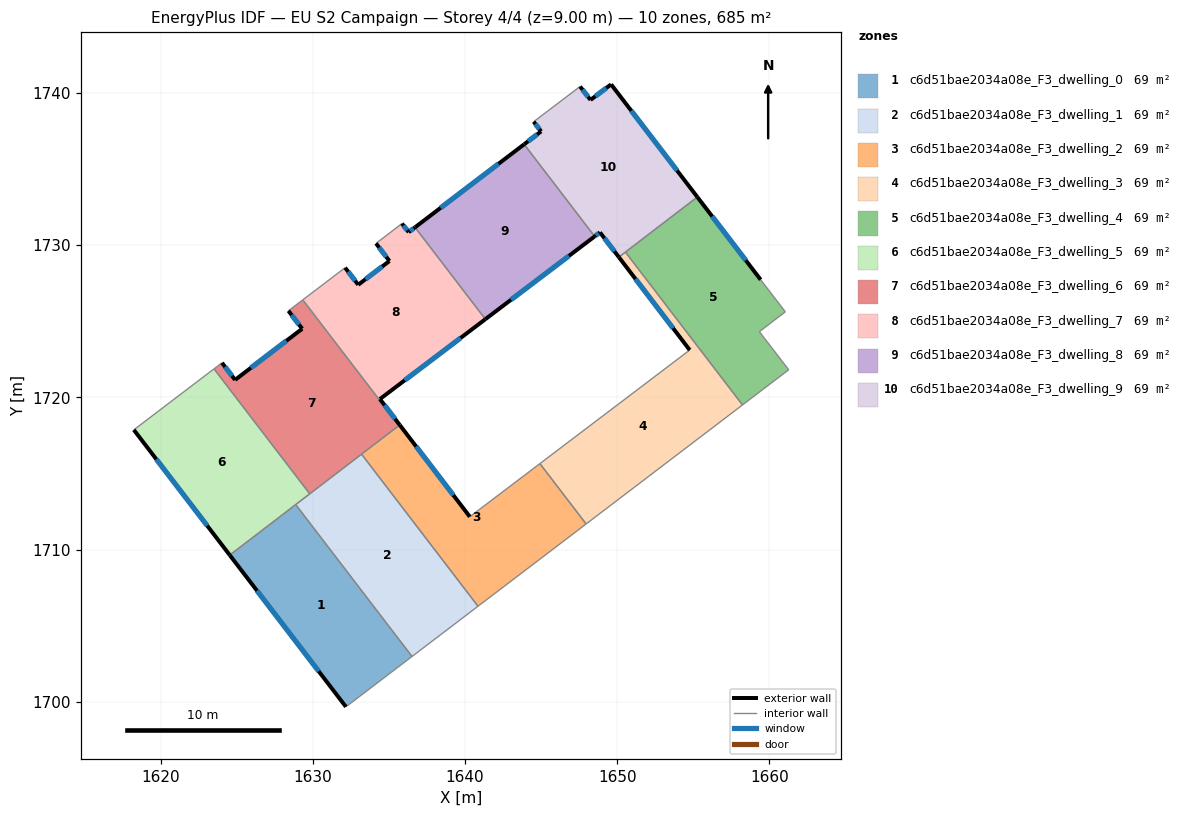
=== STOREY PLAN SPEC (per zone: floor XY polygon, exterior-wall plan segments, windows/doors) ===
zone 1: c6d51bae2034a08e_F3_dwelling_0  (68.5 m²)
  floor: (1628.88, 1712.95) (1636.52, 1702.97) (1632.18, 1699.67) (1624.54, 1709.63)
  exterior wall: (1624.54, 1709.63) – (1632.18, 1699.67)  [12.6 m]
    window: (1626.34, 1707.29) – (1630.38, 1702.01)  [10.6 m²]
  interior walls: 3
zone 2: c6d51bae2034a08e_F3_dwelling_1  (68.5 m²)
  floor: (1633.20, 1716.27) (1640.85, 1706.28) (1636.52, 1702.97) (1628.88, 1712.95)
  interior walls: 5
zone 3: c6d51bae2034a08e_F3_dwelling_2  (68.5 m²)
  floor: (1644.92, 1715.64) (1647.96, 1711.68) (1640.85, 1706.28) (1633.20, 1716.27) (1635.71, 1718.19) (1640.32, 1712.16)
  exterior wall: (1640.32, 1712.16) – (1635.71, 1718.19)  [7.6 m]
    window: (1639.23, 1713.57) – (1636.79, 1716.77)  [6.4 m²]
  interior walls: 6
zone 4: c6d51bae2034a08e_F3_dwelling_3  (68.5 m²)
  floor: (1654.76, 1723.11) (1650.11, 1729.21) (1650.54, 1729.54) (1658.23, 1719.50) (1647.96, 1711.68) (1644.92, 1715.64)
  exterior wall: (1650.11, 1729.21) – (1654.76, 1723.11)  [7.7 m]
    window: (1651.20, 1727.78) – (1653.67, 1724.54)  [6.5 m²]
  interior walls: 5
zone 5: c6d51bae2034a08e_F3_dwelling_4  (68.5 m²)
  floor: (1659.42, 1727.73) (1661.04, 1725.62) (1659.34, 1724.32) (1661.26, 1721.81) (1658.23, 1719.50) (1650.54, 1729.54) (1655.26, 1733.16)
  exterior wall: (1659.42, 1727.73) – (1655.26, 1733.16)  [6.8 m]
    window: (1658.44, 1729.00) – (1656.24, 1731.88)  [5.8 m²]
  interior walls: 6
zone 6: c6d51bae2034a08e_F3_dwelling_5  (68.5 m²)
  floor: (1623.51, 1721.87) (1629.80, 1713.66) (1624.54, 1709.63) (1618.24, 1717.86)
  exterior wall: (1618.24, 1717.86) – (1624.54, 1709.63)  [10.4 m]
    window: (1619.72, 1715.93) – (1623.07, 1711.57)  [8.7 m²]
  interior walls: 4
zone 7: c6d51bae2034a08e_F3_dwelling_6  (68.5 m²)
  floor: (1629.34, 1726.40) (1635.66, 1718.15) (1629.80, 1713.66) (1623.51, 1721.87) (1624.03, 1722.27) (1624.90, 1721.15) (1629.30, 1724.50) (1628.40, 1725.68)
  exterior wall: (1624.90, 1721.15) – (1624.03, 1722.27)  [1.4 m]
    window: (1624.69, 1721.41) – (1624.24, 1722.00)  [1.2 m²]
  exterior wall: (1629.30, 1724.50) – (1624.90, 1721.15)  [5.5 m]
    window: (1628.27, 1723.72) – (1625.93, 1721.93)  [4.7 m²]
  exterior wall: (1628.40, 1725.68) – (1629.30, 1724.50)  [1.5 m]
    window: (1628.61, 1725.41) – (1629.09, 1724.78)  [1.3 m²]
  interior walls: 6
zone 8: c6d51bae2034a08e_F3_dwelling_7  (68.5 m²)
  floor: (1636.72, 1731.17) (1641.34, 1725.13) (1634.41, 1719.89) (1635.71, 1718.19) (1635.66, 1718.15) (1629.34, 1726.40) (1632.12, 1728.52) (1632.98, 1727.39) (1635.04, 1728.96) (1634.15, 1730.11) (1635.86, 1731.42) (1636.30, 1730.85)
  exterior wall: (1634.15, 1730.11) – (1635.04, 1728.96)  [1.5 m]
    window: (1634.36, 1729.84) – (1634.83, 1729.23)  [1.2 m²]
  exterior wall: (1636.30, 1730.85) – (1635.86, 1731.42)  [0.7 m]
    window: (1636.19, 1730.98) – (1635.96, 1731.28)  [0.6 m²]
  exterior wall: (1636.72, 1731.17) – (1636.30, 1730.85)  [0.5 m]
    window: (1636.62, 1731.09) – (1636.39, 1730.92)  [0.4 m²]
  exterior wall: (1634.41, 1719.89) – (1641.34, 1725.13)  [8.7 m]
    window: (1636.04, 1721.12) – (1639.71, 1723.90)  [7.3 m²]
  exterior wall: (1635.71, 1718.19) – (1634.41, 1719.89)  [2.1 m]
    window: (1635.40, 1718.59) – (1634.72, 1719.49)  [1.8 m²]
  exterior wall: (1632.98, 1727.39) – (1632.12, 1728.52)  [1.4 m]
    window: (1632.78, 1727.66) – (1632.33, 1728.25)  [1.2 m²]
  exterior wall: (1635.04, 1728.96) – (1632.98, 1727.39)  [2.6 m]
    window: (1634.55, 1728.59) – (1633.47, 1727.76)  [2.2 m²]
  interior walls: 5
zone 9: c6d51bae2034a08e_F3_dwelling_8  (68.5 m²)
  floor: (1643.88, 1736.62) (1648.52, 1730.57) (1641.34, 1725.13) (1636.72, 1731.17)
  exterior wall: (1643.88, 1736.62) – (1636.72, 1731.17)  [9.0 m]
    window: (1642.20, 1735.34) – (1638.40, 1732.45)  [7.6 m²]
  exterior wall: (1641.34, 1725.13) – (1648.52, 1730.57)  [9.0 m]
    window: (1643.02, 1726.41) – (1646.83, 1729.29)  [7.6 m²]
  interior walls: 2
zone 10: c6d51bae2034a08e_F3_dwelling_9  (68.5 m²)
  floor: (1649.60, 1740.56) (1655.26, 1733.16) (1650.11, 1729.21) (1648.86, 1730.84) (1648.52, 1730.57) (1643.88, 1736.62) (1645.00, 1737.47) (1644.51, 1738.11) (1647.56, 1740.42) (1648.24, 1739.54)
  exterior wall: (1648.24, 1739.54) – (1647.56, 1740.42)  [1.1 m]
    window: (1648.08, 1739.74) – (1647.72, 1740.21)  [0.9 m²]
  exterior wall: (1649.60, 1740.56) – (1648.24, 1739.54)  [1.7 m]
    window: (1649.28, 1740.32) – (1648.56, 1739.78)  [1.4 m²]
  exterior wall: (1655.26, 1733.16) – (1649.60, 1740.56)  [9.3 m]
    window: (1653.93, 1734.90) – (1650.93, 1738.82)  [7.9 m²]
  exterior wall: (1648.86, 1730.84) – (1650.11, 1729.21)  [2.0 m]
    window: (1649.16, 1730.45) – (1649.81, 1729.59)  [1.7 m²]
  exterior wall: (1648.52, 1730.57) – (1648.86, 1730.84)  [0.4 m]
    window: (1648.60, 1730.63) – (1648.78, 1730.77)  [0.4 m²]
  exterior wall: (1645.00, 1737.47) – (1643.88, 1736.62)  [1.4 m]
    window: (1644.74, 1737.27) – (1644.15, 1736.82)  [1.2 m²]
  exterior wall: (1644.51, 1738.11) – (1645.00, 1737.47)  [0.8 m]
    window: (1644.62, 1737.96) – (1644.88, 1737.62)  [0.7 m²]
  interior walls: 4

=== DERIVED (storey summary) ===
Building: EU S2 Campaign
Storey: 4 of 4  (floor level z = 9.00 m)
Storey gross floor area: 685.4 m²
Zones on this storey: 10
  - c6d51bae2034a08e_F3_dwelling_0: floor 68.5 m²; exterior wall 12.6 m (37.7 m²); 1 window(s) 10.6 m²; WWR 28.1%
  - c6d51bae2034a08e_F3_dwelling_1: floor 68.5 m²
  - c6d51bae2034a08e_F3_dwelling_2: floor 68.5 m²; exterior wall 7.6 m (22.8 m²); 1 window(s) 6.4 m²; WWR 28.1%
  - c6d51bae2034a08e_F3_dwelling_3: floor 68.5 m²; exterior wall 7.7 m (23.0 m²); 1 window(s) 6.5 m²; WWR 28.1%
  - c6d51bae2034a08e_F3_dwelling_4: floor 68.5 m²; exterior wall 6.8 m (20.5 m²); 1 window(s) 5.8 m²; WWR 28.1%
  - c6d51bae2034a08e_F3_dwelling_5: floor 68.5 m²; exterior wall 10.4 m (31.1 m²); 1 window(s) 8.7 m²; WWR 28.1%
  - c6d51bae2034a08e_F3_dwelling_6: floor 68.5 m²; exterior wall 8.4 m (25.3 m²); 3 window(s) 7.1 m²; WWR 28.1%
  - c6d51bae2034a08e_F3_dwelling_7: floor 68.5 m²; exterior wall 17.5 m (52.6 m²); 7 window(s) 14.8 m²; WWR 28.1%
  - c6d51bae2034a08e_F3_dwelling_8: floor 68.5 m²; exterior wall 18.0 m (54.0 m²); 2 window(s) 15.2 m²; WWR 28.1%
  - c6d51bae2034a08e_F3_dwelling_9: floor 68.5 m²; exterior wall 16.8 m (50.5 m²); 7 window(s) 14.2 m²; WWR 28.1%
Zone adjacency (shared interzone walls):
  - c6d51bae2034a08e_F3_dwelling_0 ↔ c6d51bae2034a08e_F3_dwelling_1
  - c6d51bae2034a08e_F3_dwelling_0 ↔ c6d51bae2034a08e_F3_dwelling_5
  - c6d51bae2034a08e_F3_dwelling_1 ↔ c6d51bae2034a08e_F3_dwelling_2
  - c6d51bae2034a08e_F3_dwelling_1 ↔ c6d51bae2034a08e_F3_dwelling_5
  - c6d51bae2034a08e_F3_dwelling_1 ↔ c6d51bae2034a08e_F3_dwelling_6
  - c6d51bae2034a08e_F3_dwelling_2 ↔ c6d51bae2034a08e_F3_dwelling_3
  - c6d51bae2034a08e_F3_dwelling_2 ↔ c6d51bae2034a08e_F3_dwelling_6
  - c6d51bae2034a08e_F3_dwelling_2 ↔ c6d51bae2034a08e_F3_dwelling_7
  - c6d51bae2034a08e_F3_dwelling_3 ↔ c6d51bae2034a08e_F3_dwelling_4
  - c6d51bae2034a08e_F3_dwelling_3 ↔ c6d51bae2034a08e_F3_dwelling_9
  - c6d51bae2034a08e_F3_dwelling_4 ↔ c6d51bae2034a08e_F3_dwelling_9
  - c6d51bae2034a08e_F3_dwelling_5 ↔ c6d51bae2034a08e_F3_dwelling_6
  - c6d51bae2034a08e_F3_dwelling_6 ↔ c6d51bae2034a08e_F3_dwelling_7
  - c6d51bae2034a08e_F3_dwelling_7 ↔ c6d51bae2034a08e_F3_dwelling_8
  - c6d51bae2034a08e_F3_dwelling_8 ↔ c6d51bae2034a08e_F3_dwelling_9